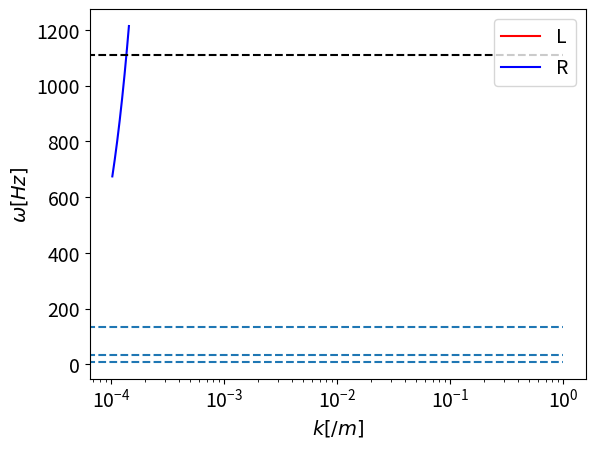
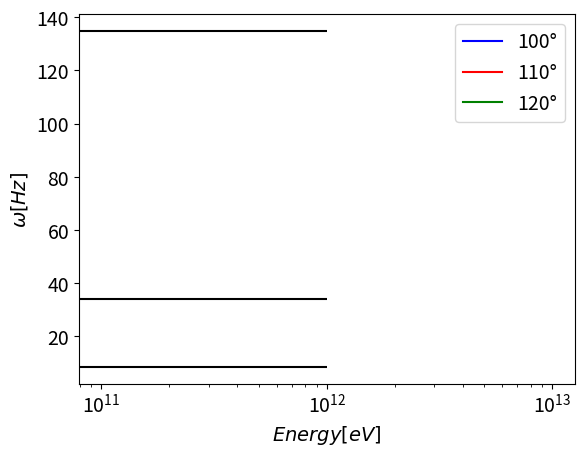

Here is the Python script that generated these plots, in order:
import numpy as np
import matplotlib.pyplot as plt
#event1 parameter
ne = 6e+7
nh = 0.46*ne
nhe = 0.11*ne
no = 0.43*ne
q = 1.6e-19
eps = 8.9e-12
myu = 1.3e-6

me = 9.1e-31
mh = 1.7e-27
mhe = 6.7e-27
mo = 2.7e-26
rho = mo*no + mh*nh + mhe*nhe
B0 = 9e-6
c = 3e+8

pi_e = (ne*q**2/(eps*me))**0.5
pi_h = (nh*q**2/(eps*mh))**0.5
pi_he = (nhe*q**2/(eps*mhe))**0.5
pi_o = (no*q**2/(eps*mo))**0.5
omega_e = -q*B0/me
omega_h = q*B0/mh
omega_he = q*B0/mhe
omega_o = q*B0/mo

def dispersion(theta, w):
    Xe = (pi_e/w)**2
    Xh = (pi_h/w)**2
    Xhe = (pi_he/w)**2
    Xo = (pi_o/w)**2
    Ye = omega_e/w
    Yh = omega_h/w
    Yhe = omega_he/w
    Yo = omega_o/w

    R = 1 - Xe/(1 + Ye) - Xh/(1 + Yh) - Xhe/(1 + Yhe) - Xo/(1 + Yo)
    L = 1 - Xe/(1 - Ye) - Xh/(1 - Yh) - Xhe/(1 - Yhe) - Xo/(1 - Yo)

    S = (R + L)*0.5
    D = (R - L)*0.5
    P = 1 - Xe - Xh - Xhe - Xo 

    A = S*(np.sin(theta))**2 + P*(np.cos(theta))**2
    B = R*L*(np.sin(theta))**2 + P*S*(1+(np.cos(theta))**2)
    C = P*R*L
    F = np.sqrt(B**2 - 4*A*C)

    n1 = (B + F)/(2*A)
    n2 = (B - F)/(2*A)
    
    for i in range(w.size):
        if n1[i] < 0:
            n1[i] = np.nan
    for i in range(w.size):
        if n2[i] < 0:
            n2[i] = np.nan
    
    L1 = np.nan*np.zeros(w.size)
    L2 = np.nan*np.zeros(w.size)
    R1 = np.nan*np.zeros(w.size)
    R2 = np.nan*np.zeros(w.size)
    l1 = np.nan*np.zeros(w.size)
    l2 = np.nan*np.zeros(w.size)

    j = 1j
    for i in range(w.size):
        s = S[i]
        d = D[i]
        p = P[i]
        N1 = n1[i]
        N2 = n2[i]
        Ex_to_Ey1 = j*d*(p - N1*(np.sin(theta))**2)/(s*p - s*N1*(np.sin(theta))**2 - p*N1*(np.cos(theta))**2)
        Ex_to_Ey2 = j*d*(p - N2*(np.sin(theta))**2)/(s*p - s*N2*(np.sin(theta))**2 - p*N2*(np.cos(theta))**2)
        if (np.angle(Ex_to_Ey1) > 0) and (np.angle(Ex_to_Ey1) < np.pi):
            L1[i] = n1[i]
        if np.angle(Ex_to_Ey1) < 0:
            R1[i] = n1[i]
        if (np.angle(Ex_to_Ey1) == 0) or (np.angle(Ex_to_Ey1) == np.pi):
            l1[i] = n1[i]    
        if (np.angle(Ex_to_Ey2) > 0) and (np.angle(Ex_to_Ey2) < np.pi):
            L2[i] = n2[i]
        if np.angle(Ex_to_Ey2) < 0:
            R2[i] = n2[i]
        if (np.angle(Ex_to_Ey2) == 0) or (np.angle(Ex_to_Ey2) == np.pi):
            l2[i] = n2[i]        

    kL1 = w/c*np.sqrt(L1)
    kL2 = w/c*np.sqrt(L2)
    kR1 = w/c*np.sqrt(R1)
    kR2 = w/c*np.sqrt(R2)
    kl1 = w/c*np.sqrt(l1)
    kl2 = w/c*np.sqrt(l2)

    return kL1, kL2, kR1, kR2, kl1, kl2

theta = 60

omega_s = omega_h
w = omega_s*np.arange(5, 9, 0.0001) 

kL1, kL2, kR1, kR2, kl1, kl2 = dispersion(np.deg2rad(theta), w)
va = B0/(myu*rho)**0.5
wuh = (omega_e**2 + pi_e**2)**0.5
wlh = ((pi_h**2 + pi_he**2 + pi_o**2) / (1 + (pi_e/omega_e)**2 ))**0.5
#kL1, kL2, kR1, kR2, kl1, kl2 = kL1*va/omega_s, kL2*va/omega_s, kR1*va/omega_s, kR2*va/omega_s, kl1*va/omega_s, kl2*va/omega_s

v = (2*q*25/mo)**0.5
omega_s = 2*np.pi
plt.figure()
plt.rcParams["font.size"] = 14
plt.plot(kL1, w/omega_s, label = 'L', color = 'red')
plt.plot(kL2, w/omega_s, color = 'red')
plt.plot(kR1, w/omega_s, label = 'R', color = 'blue')
plt.plot(kR2, w/omega_s, color = 'blue')
plt.hlines(omega_h/omega_s, 0, 1, linestyles='dashed')
plt.hlines(omega_he/omega_s, 0, 1, linestyles='dashed')
plt.hlines(omega_o/omega_s, 0, 1, linestyles='dashed')
#plt.hlines(-omega_e/omega_s, 0, 1, linestyles='dashed')
#plt.hlines(pi_h/omega_s, 0, 1, linestyles='dashed')
#plt.hlines(pi_he/omega_s, 0, 1, linestyles='dashed')
#plt.hlines(pi_o/omega_s, 0, 1, linestyles='dashed')
#plt.hlines(wuh/omega_s, 0, 1, colors='black', linestyles='dashed')
plt.hlines(wlh/omega_s, 0, 1, colors='black', linestyles='dashed')
plt.xscale('log')
plt.xlabel(r'$k [/m]$')
plt.ylabel(r'$\omega [Hz]$')
plt.legend()
plt.show()

print(pi_h/omega_h)
#pitch angle: H+:10-150, O+:20-120
omega = omega_h
m = mh
v10_100 = (w - omega)/kL1/np.cos(np.radians(100 - theta))
v10_110 = (w - omega)/kL1/np.cos(np.radians(110 - theta))
v10_120 = (w - omega)/kL1/np.cos(np.radians(120 - theta))
#v10_130 = (w - omega)/kL1/np.cos(np.radians(130 - theta))
#v10_140 = (w - omega)/kL1/np.cos(np.radians(140 - theta))
#v10_150 = (w - omega)/kL1/np.cos(np.radians(150 - theta))

v20_100 = (w - omega)/kL2/np.cos(np.radians(100 - theta))
v20_110 = (w - omega)/kL2/np.cos(np.radians(110 - theta))
v20_120 = (w - omega)/kL2/np.cos(np.radians(120 - theta))
#v20_130 = (w - omega)/kL2/np.cos(np.radians(130 - theta))
#v20_140 = (w - omega)/kL2/np.cos(np.radians(140 - theta))
#v20_150 = (w - omega)/kL2/np.cos(np.radians(150 - theta))
        
E10_100 = (m*v10_100**2)/2/q
E10_110 = (m*v10_110**2)/2/q
E10_120 = (m*v10_120**2)/2/q
#E10_130 = (m*v10_130**2)/2/q
#E10_140 = (m*v10_140**2)/2/q
#E10_150 = (m*v10_150**2)/2/q

E20_100 = (m*v20_100**2)/2/q
E20_110 = (m*v20_110**2)/2/q
E20_120 = (m*v20_120**2)/2/q
#E20_130 = (m*v20_130**2)/2/q
#E20_140 = (m*v20_140**2)/2/q
#E20_150 = (m*v20_150**2)/2/q

cm = plt.cm.get_cmap('RdYlBu')
plt.figure()
plt.rcParams["font.size"] = 14
plt.plot(E10_100, w/omega_s, label = '100°', color = 'blue')
plt.plot(E20_100, w/omega_s, color = 'blue')
plt.plot(E10_110, w/omega_s, label = '110°', color = 'red')
plt.plot(E20_110, w/omega_s, color = 'red')
plt.plot(E10_120, w/omega_s, label = '120°', color = 'green')
plt.plot(E20_120, w/omega_s, color = 'green')
plt.hlines(omega_h/omega_s, 0, 1e12, colors = 'k', linestyles='solid')
plt.hlines(omega_he/omega_s, 0, 1e12, colors = 'k',linestyles='solid')
plt.hlines(omega_o/omega_s, 0, 1e12, colors = 'k',linestyles='solid')
plt.xlabel('$Energy [eV]$')
plt.ylabel('$\omega [Hz]$')
plt.xscale('log')
plt.legend()
plt.show() 

cm = plt.cm.get_cmap('RdYlBu')


